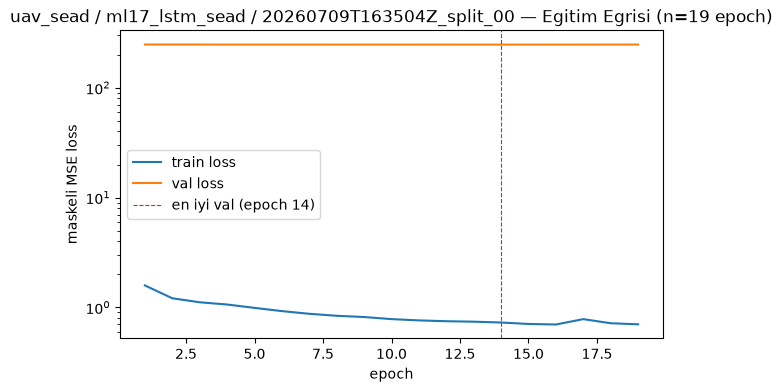

Values plotted in this chart, from the file beside it:
epoch, train_loss, val_loss
1, 1.584, 247.7
2, 1.21, 247.5
3, 1.113, 247.5
4, 1.062, 247.2
5, 0.9896, 247.4
6, 0.9245, 247.3
7, 0.8739, 247.3
8, 0.8383, 247.2
9, 0.8167, 247.2
10, 0.7817, 247.2
11, 0.761, 247.2
12, 0.748, 247.2
13, 0.7407, 247.2
14, 0.7279, 247.1
15, 0.7062, 247.1
16, 0.6983, 247.1
17, 0.7816, 247.3
18, 0.717, 247.4
19, 0.7009, 247.5
